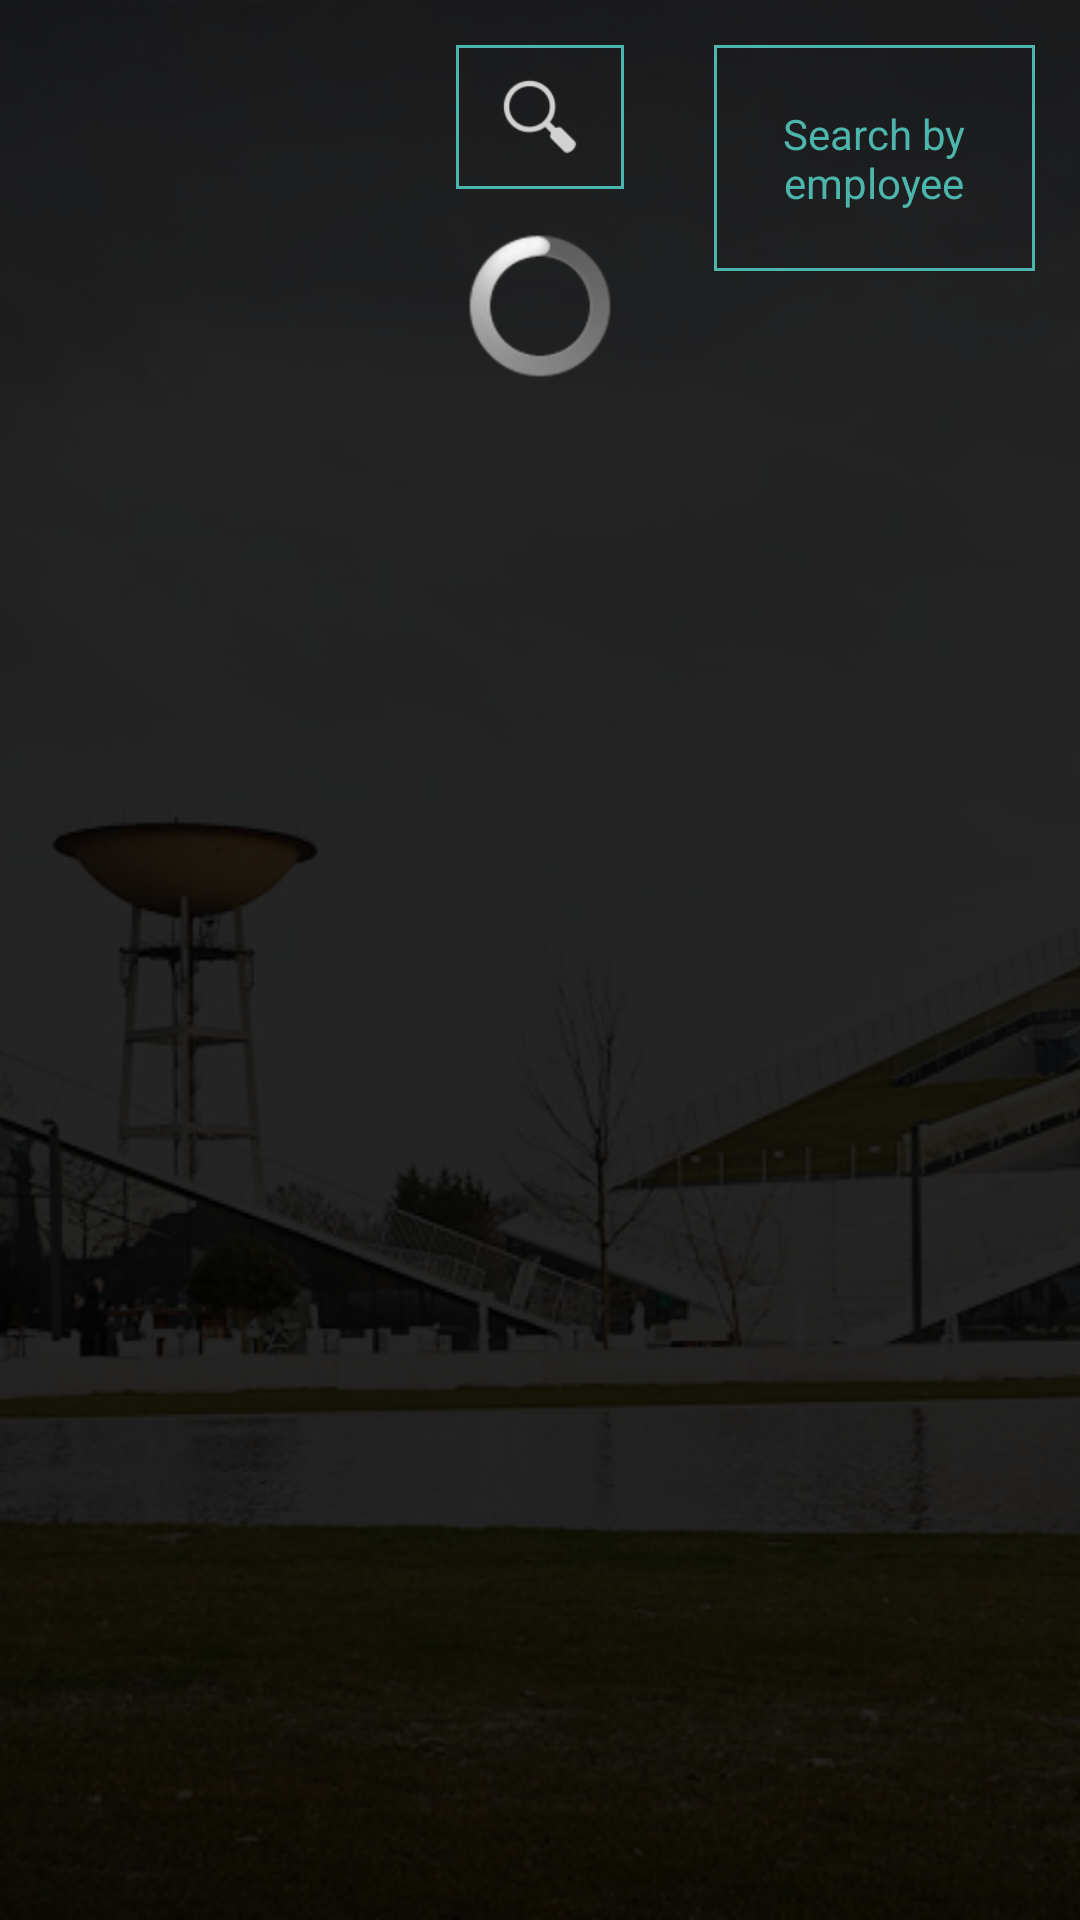

The Android layout XML behind this screen, and the referenced resources:
<!-- AndroidManifest.xml: application theme AppTheme -->
<!-- res/layout/company_list.xml -->
<?xml version="1.0" encoding="utf-8"?>
<RelativeLayout xmlns:android="http://schemas.android.com/apk/res/android"
    android:orientation="vertical" android:layout_width="match_parent"
    android:layout_height="match_parent">

    <ImageView
        android:layout_width="match_parent"
        android:layout_height="match_parent"
        android:scaleType="centerCrop"
        android:src="@drawable/corda_bg" />

    <SearchView
        android:id="@+id/search_view"
        android:background="@drawable/buttonshape"
        android:layout_margin="15dp"
        android:focusable="true"
        android:focusableInTouchMode="true"
        android:queryHint="@string/company_name"
        android:layout_centerHorizontal="true"
        android:layout_width="wrap_content"
        android:layout_height="wrap_content" />

    <Button
        android:id="@+id/employee_button"
        android:layout_toEndOf="@id/search_view"
        android:layout_width="wrap_content"
        android:layout_height="wrap_content"
        android:layout_margin="15dp"
        android:background="@drawable/buttonshape"
        android:padding="20dp"
        android:text="@string/search_by_employee"
        android:onClick="gotoEmployeeList"
        android:textColor="@color/colorPrimary" />

    <RelativeLayout
        android:layout_width="match_parent"
        android:layout_height="match_parent"
        android:layout_below="@id/search_view"
        android:gravity="center">
        <ProgressBar
            android:id="@+id/progressBar"
            android:layout_width="wrap_content"
            android:layout_height="wrap_content"
            android:indeterminate="true"
            android:layout_centerHorizontal="true"
            />
        <GridView xmlns:android="http://schemas.android.com/apk/res/android"
            android:id="@+id/lst_companies"
            android:layout_width="match_parent"
            android:layout_height="match_parent"
            android:columnWidth="150dp"
            android:numColumns="auto_fit"
            android:verticalSpacing="10dp"
            android:horizontalSpacing="10dp"
            android:stretchMode="columnWidth"
            android:gravity="center"
            />
    </RelativeLayout>



</RelativeLayout>
<!-- resources referenced by this layout -->
<resources>
  <color name="colorPrimary">#4db6ac</color>
  <!-- drawable buttonshape (drawable) -->
  <?xml version="1.0" encoding="utf-8"?>
  <shape xmlns:android="http://schemas.android.com/apk/res/android"
      android:shape="rectangle">
      <solid
          android:color="@android:color/transparent"/>
      <stroke
          android:width="1dp"
          android:color="@color/colorPrimary"/>
  </shape>
  <!-- drawable corda_bg: png bitmap (drawable, 710607 bytes) -->
  <string name="company_name">Company name</string>
  <string name="search_by_employee">Search by employee</string>
  <style name="AppTheme" parent="android:Theme.NoTitleBar.Fullscreen">
          
          <item name="android:colorPrimary">@color/colorPrimary</item>
          <item name="android:colorPrimaryDark">@color/colorPrimaryDark</item>
          <item name="android:colorAccent">@color/colorAccent</item>
          <item name="android:editTextColor">@color/colorPrimary</item>
          <item name="android:textColorHint">@color/colorPrimary</item>
      </style>
  <color name="colorPrimaryDark">#394347</color>
  <color name="colorAccent">#AAD2C9</color>
</resources>
